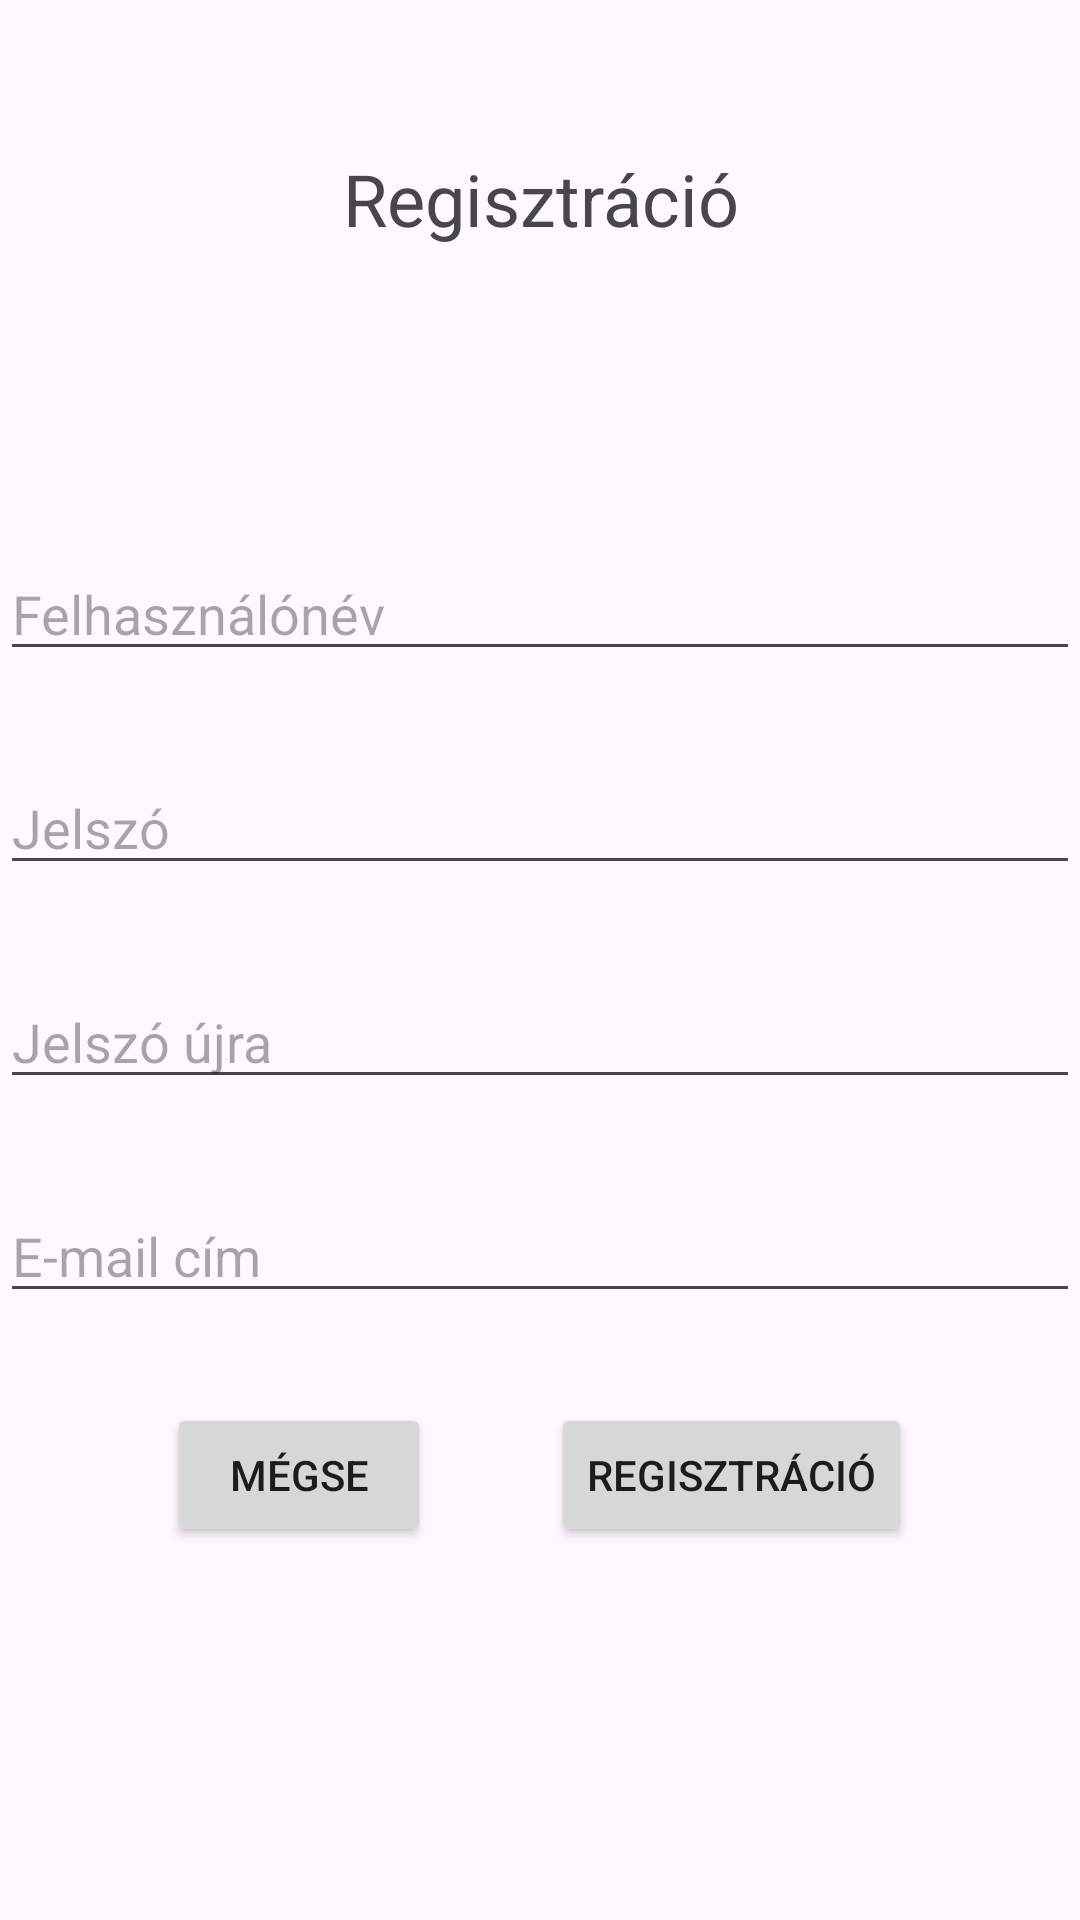

Produce the Android XML layout that renders to this screen, including the resource entries it uses.
<!-- AndroidManifest.xml: application theme Theme.Vizilabda -->
<!-- res/layout/activity_signup.xml -->
<?xml version="1.0" encoding="utf-8"?>
<RelativeLayout
    xmlns:android="http://schemas.android.com/apk/res/android"
    xmlns:app="http://schemas.android.com/apk/res-auto"
    xmlns:tools="http://schemas.android.com/tools"
    android:id="@+id/main"
    android:layout_width="match_parent"
    android:layout_height="match_parent"
    tools:context=".SignupActivity">

    <TextView
        android:id="@+id/signupTextView"
        android:layout_width="match_parent"
        android:layout_height="wrap_content"
        android:layout_marginTop="50dp"
        android:textSize="24sp"
        android:text="@string/signup"
        android:layout_alignParentStart="true"
        android:layout_alignParentEnd="true"
        android:textAlignment="center"
        />

    <EditText
        android:id="@+id/userNameEditText"
        android:layout_width="match_parent"
        android:layout_height="wrap_content"
        android:layout_marginTop="100dp"
        android:ems="10"
        android:hint="@string/username"
        android:inputType="textPersonName"
        android:layout_alignParentStart="true"
        android:layout_alignParentEnd="true"
        android:layout_below="@id/signupTextView"
        />

    <EditText
        android:id="@+id/passwordEditText"
        android:layout_width="match_parent"
        android:layout_height="wrap_content"
        android:layout_marginTop="30dp"
        android:ems="10"
        android:hint="@string/password"
        android:inputType="textPassword"
        android:layout_alignParentStart="true"
        android:layout_alignParentEnd="true"
        android:layout_below="@id/userNameEditText"
        />

    <EditText
        android:id="@+id/password2EditText"
        android:layout_width="match_parent"
        android:layout_height="wrap_content"
        android:layout_marginTop="30dp"
        android:ems="10"
        android:hint="@string/password2"
        android:inputType="textPassword"
        android:layout_alignParentStart="true"
        android:layout_alignParentEnd="true"
        android:layout_below="@id/passwordEditText"
        />

    <EditText
        android:id="@+id/userEmailEditText"
        android:layout_width="match_parent"
        android:layout_height="wrap_content"
        android:layout_marginTop="30dp"
        android:ems="10"
        android:hint="@string/email"
        android:inputType="textEmailAddress"
        android:layout_alignParentStart="true"
        android:layout_alignParentEnd="true"
        android:layout_below="@id/password2EditText"
        />

    <LinearLayout
        android:layout_width="wrap_content"
        android:layout_height="wrap_content"
        android:orientation="horizontal"
        android:layout_below="@id/userEmailEditText"
        android:layout_marginTop="30dp"
        android:layout_centerHorizontal="true">

        <Button
            android:layout_width="wrap_content"
            android:layout_height="wrap_content"
            android:text="@string/cancel"
            android:onClick="cancel"/>

        <Button
            android:layout_width="wrap_content"
            android:layout_height="wrap_content"
            android:layout_marginStart="40dp"
            android:text="@string/signup"
            android:onClick="signup"/>
    </LinearLayout>
</RelativeLayout>
<!-- resources referenced by this layout -->
<resources>
  <string name="cancel">Mégse</string>
  <string name="email">E-mail cím</string>
  <string name="password">Jelszó</string>
  <string name="password2">Jelszó újra</string>
  <string name="signup">Regisztráció</string>
  <string name="username">Felhasználónév</string>
  <style name="Theme.Vizilabda" parent="Base.Theme.Vizilabda" />
  <style name="Base.Theme.Vizilabda" parent="Theme.Material3.DayNight.NoActionBar">
          
          
      </style>
</resources>
